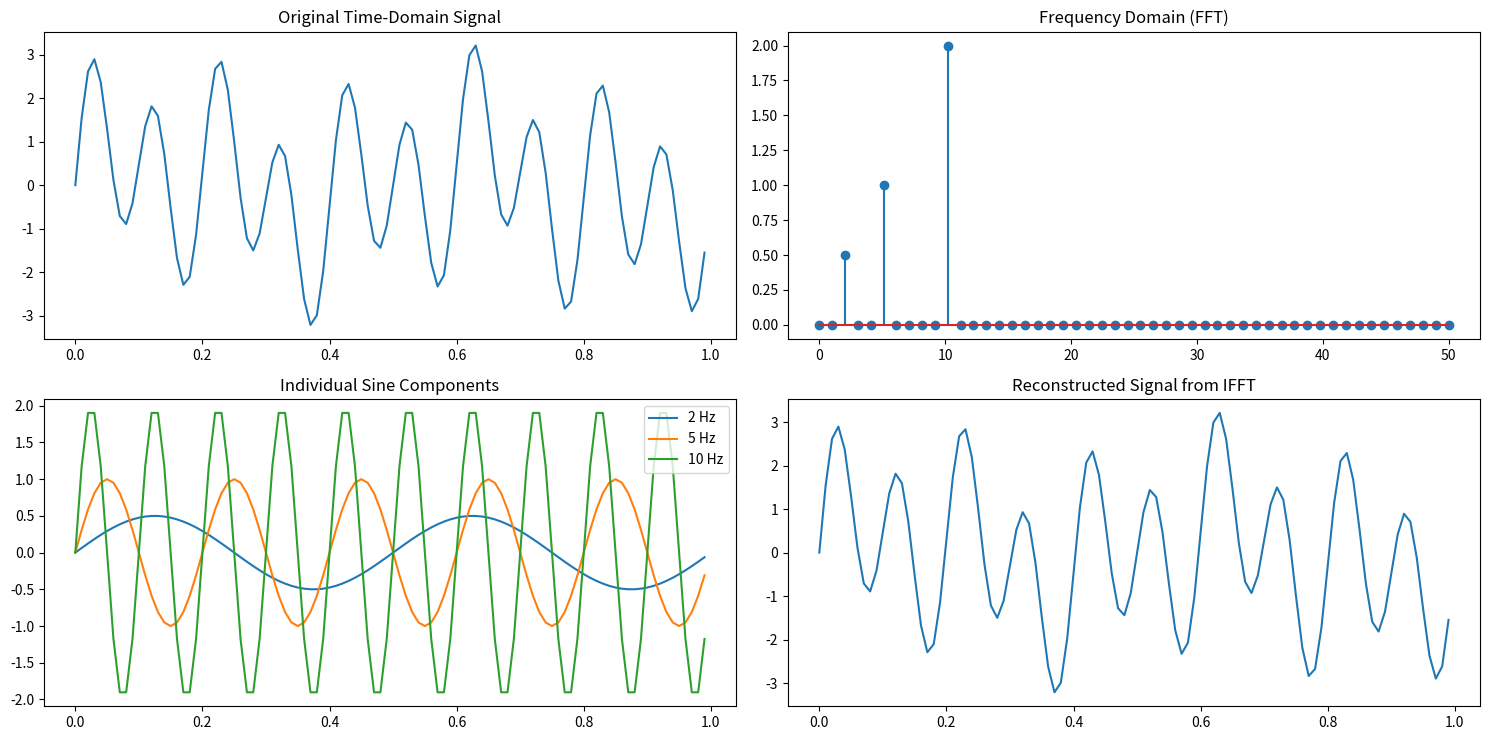

The script that saved this image:
import numpy as np
from scipy import fftpack
import matplotlib.pyplot as plt

def generate_composite_signal(Fs=100, duration=1.0):
    """
    Create a composite signal from 3 sine waves of different frequencies and amplitudes.
    Returns time vector t, the composite signal y, and its frequency domain y_fft.
    """
    t = np.arange(0, duration, 1 / Fs)

    # Define sine components
    A1, f1 = 0.5, 2  # amplitude, frequency
    A2, f2 = 1.0, 5
    A3, f3 = 2.0, 10

    # Construct signal
    y1 = A1 * np.sin(2 * np.pi * f1 * t)
    y2 = A2 * np.sin(2 * np.pi * f2 * t)
    y3 = A3 * np.sin(2 * np.pi * f3 * t)
    y = y1 + y2 + y3

    return t, y, (y1, y2, y3)

def get_dataset_for_tkan(Fs=100, duration=1.0):
    """
    Returns composite signal as (timesteps, features) array for Tkan
    """
    t, y, _ = generate_composite_signal(Fs, duration)
    # Reshape y to (timesteps, features)
    y = y.reshape(-1, 1)
    print(y)
    return y

def apply_fft(y, Fs):
    """
    Perform FFT and return frequency components and magnitudes
    """
    y_fft = fftpack.fft(y)
    n = len(y)
    freqs = Fs / 2 * np.linspace(0, 1, n // 2)
    magnitudes = 2 / n * np.abs(y_fft[:n // 2])
    return freqs, magnitudes, y_fft

def reconstruct_signal(y_fft):
    """
    Reconstruct signal from FFT using inverse FFT
    """
    return np.real(fftpack.ifft(y_fft))

def plot_all(t, y, freqs, magnitudes, y_reconstructed, components):
    """
    Plot time-domain signal, frequency-domain, and reconstructed signal
    """
    y1, y2, y3 = components

    fig, ax = plt.subplots(2, 2, figsize=(15, 7.5))

    # Time domain (original signal)
    ax[0, 0].plot(t, y)
    ax[0, 0].set_title("Original Time-Domain Signal")

    # Frequency domain
    ax[0, 1].stem(freqs, magnitudes)
    ax[0, 1].set_title("Frequency Domain (FFT)")

    # Individual components
    ax[1, 0].plot(t, y1, label="2 Hz")
    ax[1, 0].plot(t, y2, label="5 Hz")
    ax[1, 0].plot(t, y3, label="10 Hz")
    ax[1, 0].set_title("Individual Sine Components")
    ax[1, 0].legend()

    # Reconstructed signal
    ax[1, 1].plot(t, y_reconstructed)
    ax[1, 1].set_title("Reconstructed Signal from IFFT")

    plt.tight_layout()
    plt.show()


if __name__ == "__main__":
    Fs = 100  # sampling rate
    t, y, components = generate_composite_signal(Fs)
    freqs, magnitudes, y_fft = apply_fft(y, Fs)
    y_reconstructed = reconstruct_signal(y_fft)
    plot_all(t, y, freqs, magnitudes, y_reconstructed, components)

    dataset = get_dataset_for_tkan(Fs)
    print("Dataset shape for Tkan:", dataset.shape)